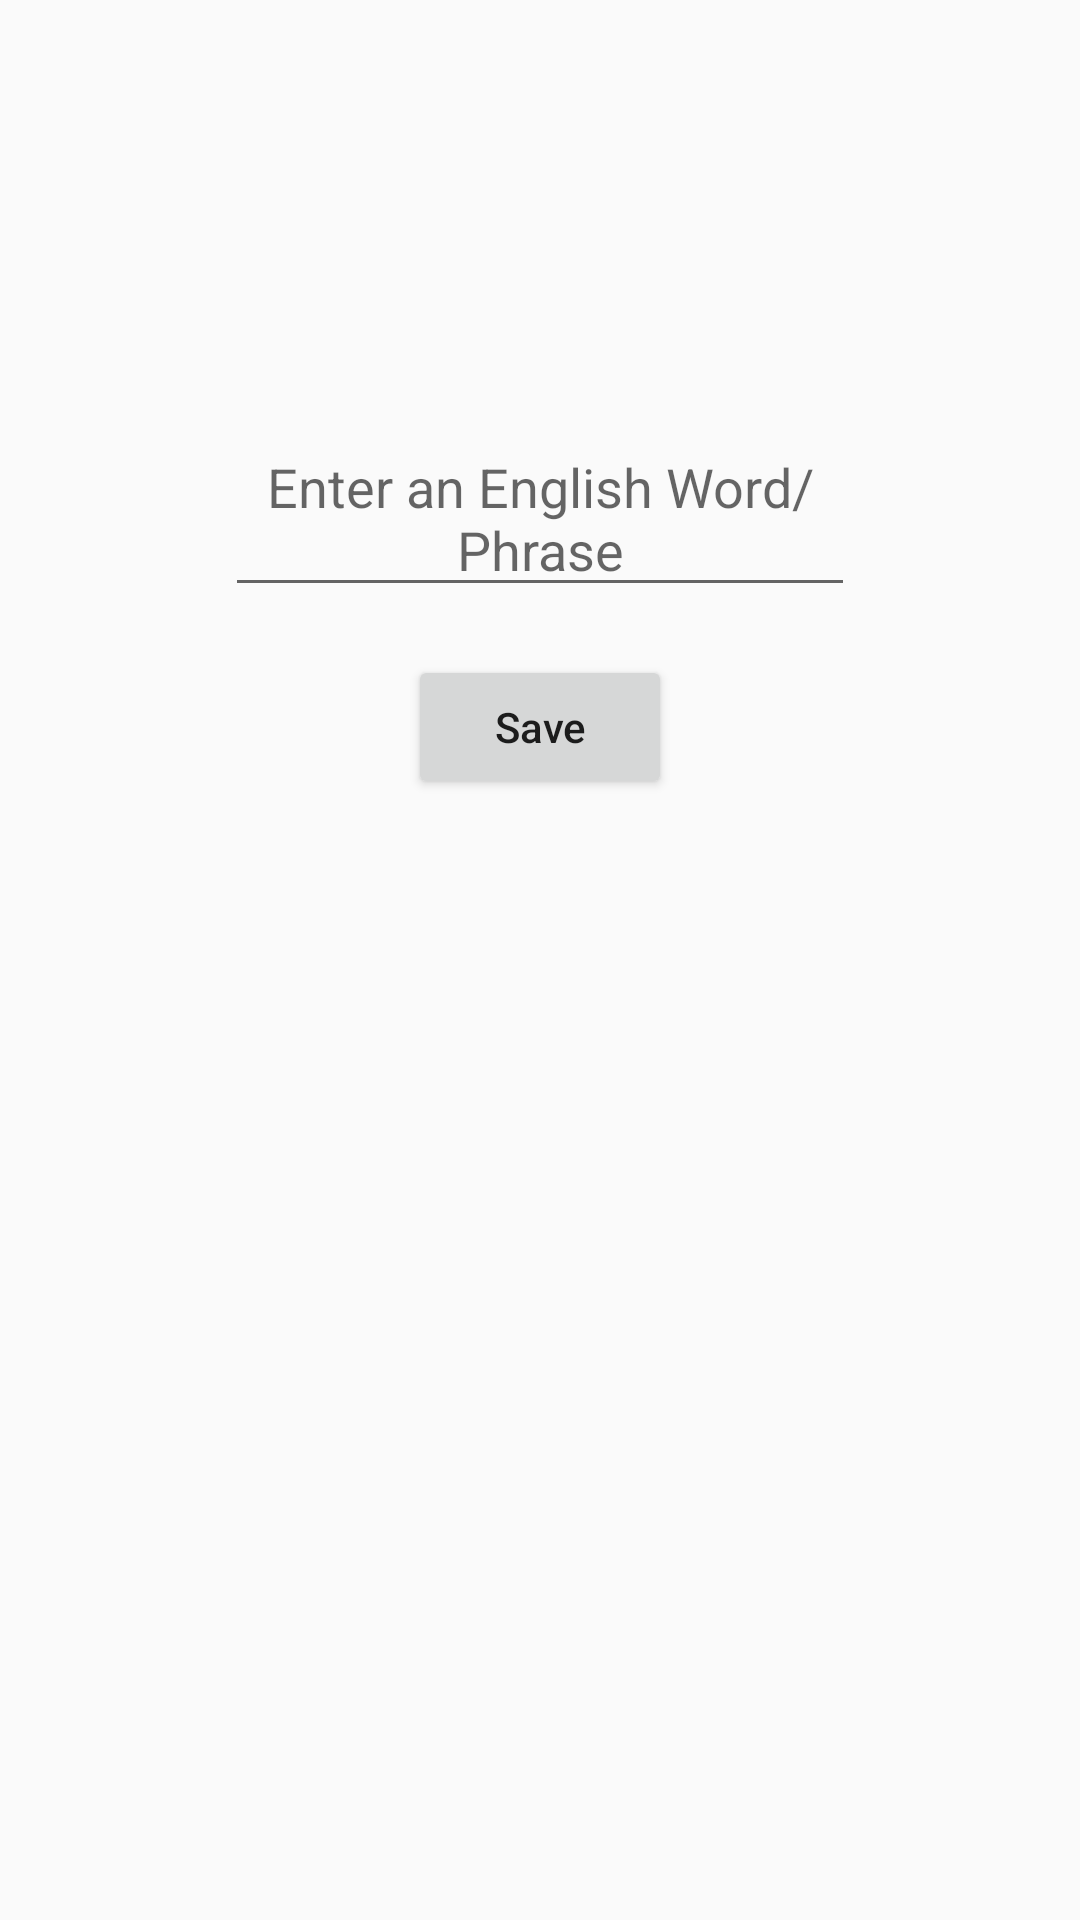

Write the Android layout XML for this screen, with the resource values it uses.
<!-- AndroidManifest.xml: application theme AppTheme -->
<!-- res/layout/activity_add_phrases.xml -->
<?xml version="1.0" encoding="utf-8"?>
<androidx.constraintlayout.widget.ConstraintLayout xmlns:android="http://schemas.android.com/apk/res/android"
    xmlns:app="http://schemas.android.com/apk/res-auto"
    xmlns:tools="http://schemas.android.com/tools"
    android:layout_width="match_parent"
    android:layout_height="match_parent"
    tools:context=".AddPhrases">

    <EditText
        android:id="@+id/enter_to_save_multiText"
        android:layout_width="wrap_content"
        android:layout_height="wrap_content"
        android:layout_marginTop="140dp"
        android:ems="10"
        android:gravity="center|center_horizontal|top|center_vertical"
        android:hint="@string/enter_an_english_word_phrase_text"
        android:inputType="textMultiLine"
        app:layout_constraintEnd_toEndOf="parent"
        app:layout_constraintStart_toStartOf="parent"
        app:layout_constraintTop_toTopOf="parent" />

    <Button
        android:id="@+id/button2"
        android:layout_width="wrap_content"
        android:layout_height="wrap_content"
        android:layout_marginTop="16dp"
        android:text="@string/save_button"
        android:onClick="saveEnteredEnglish"
        android:textAllCaps="false"
        app:layout_constraintEnd_toEndOf="parent"
        app:layout_constraintHorizontal_bias="0.5"
        app:layout_constraintStart_toStartOf="parent"
        app:layout_constraintTop_toBottomOf="@+id/enter_to_save_multiText" />

</androidx.constraintlayout.widget.ConstraintLayout>
<!-- resources referenced by this layout -->
<resources>
  <string name="enter_an_english_word_phrase_text">Enter an English Word/ Phrase</string>
  <string name="save_button">Save</string>
  <style name="AppTheme" parent="Theme.AppCompat.Light.DarkActionBar">
          
          <item name="colorPrimary">@color/colorPrimary</item>
          <item name="colorPrimaryDark">@color/colorPrimaryDark</item>
          <item name="colorAccent">@color/colorAccent</item>
      </style>
  <color name="colorPrimary">#110C4B</color>
  <color name="colorPrimaryDark">#06032D</color>
  <color name="colorAccent">#A7DAFF</color>
</resources>
